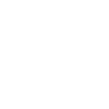
t = 0.00 s
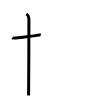
t = 2.00 s
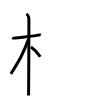
t = 4.00 s
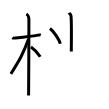
t = 6.00 s
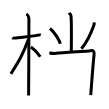
t = 8.00 s
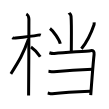
t = 10.00 s

The animated SVG that drew these frames (rendered in a browser with its animation timeline set to each time). Animation: 10 SMIL elements (animate=10); one cycle of 10.00 s.

<svg width="109px" height="109px" viewBox="0 0 px 109px" xmlns="http://www.w3.org/2000/svg" xmlns:xlink="http://www.w3.org/1999/xlink" xml:space="preserve" version="1.1"  baseProfile="full">
<path d="M12.28,37.72c0.35,0.24,2.39,0.41,3.31,0.31c3.94-0.41,16.12-1.71,22.45-2.91c0.92-0.17,2.15-0.24,2.73,0" style="fill:none;stroke:black;stroke-width:3;opacity:0">
  <animate attributeType="CSS" attributeName="opacity" from="0" to="1" begin="0s" dur="1s" repeatCount="0" fill="freeze" />
</path>
<path d="M26.36,14c0.91,0.47,2.54,2.75,2.54,4.92c0,0.95-0.12,70.75-0.3,76.58" style="fill:none;stroke:black;stroke-width:3;opacity:0">
  <animate attributeType="CSS" attributeName="opacity" from="0" to="1" begin="1s" dur="1s" repeatCount="0" fill="freeze" />
</path>
<path d="M28.44,39.28c-5.33,15.04-9.33,21.4-17.58,34.56" style="fill:none;stroke:black;stroke-width:3;opacity:0">
  <animate attributeType="CSS" attributeName="opacity" from="0" to="1" begin="2s" dur="1s" repeatCount="0" fill="freeze" />
</path>
<path d="M30.97,46.9c2.37,1.59,7.28,6.76,9.28,9.85" style="fill:none;stroke:black;stroke-width:3;opacity:0">
  <animate attributeType="CSS" attributeName="opacity" from="0" to="1" begin="3s" dur="1s" repeatCount="0" fill="freeze" />
</path>
<path d="M69.01,12.87c0.14,0.28,1.91,1.48,2.04,3.28c0.66,8.64,0.26,23.97,0.26,35.46" style="fill:none;stroke:black;stroke-width:3;opacity:0">
  <animate attributeType="CSS" attributeName="opacity" from="0" to="1" begin="4s" dur="1s" repeatCount="0" fill="freeze" />
</path>
<path d="M50,28.55c3.62,2.69,9.35,11.06,10.26,15.24" style="fill:none;stroke:black;stroke-width:3;opacity:0">
  <animate attributeType="CSS" attributeName="opacity" from="0" to="1" begin="5s" dur="1s" repeatCount="0" fill="freeze" />
</path>
<path d="M94.1,22.36c0.04,0.6,0.21,1.58-0.07,2.41C92.25,30,88,40.75,81.41,48.82" style="fill:none;stroke:black;stroke-width:3;opacity:0">
  <animate attributeType="CSS" attributeName="opacity" from="0" to="1" begin="6s" dur="1s" repeatCount="0" fill="freeze" />
</path>
<path d="M49.38,52.76c2.93,0.97,3.1,0.95,5.03,0.77c13.27-1.19,32.54-2.39,36.19-2.88c2.71-0.36,3.8,0.95,3.48,3.83c-1.1,10.02-2.52,29.81-3.35,40.66" style="fill:none;stroke:black;stroke-width:3;opacity:0">
  <animate attributeType="CSS" attributeName="opacity" from="0" to="1" begin="7s" dur="1s" repeatCount="0" fill="freeze" />
</path>
<path d="M48.48,71.31c1.88,0.19,3.36,0.56,5.45,0.39c18.22-1.55,24.08-1.81,38.54-2.38" style="fill:none;stroke:black;stroke-width:3;opacity:0">
  <animate attributeType="CSS" attributeName="opacity" from="0" to="1" begin="8s" dur="1s" repeatCount="0" fill="freeze" />
</path>
<path d="M47.72,93.01c1.15,0.24,3.23,0.86,4.6,0.72c12.65-1.21,26.35-1.89,37.85-2.38" style="fill:none;stroke:black;stroke-width:3;opacity:0">
  <animate attributeType="CSS" attributeName="opacity" from="0" to="1" begin="9s" dur="1s" repeatCount="0" fill="freeze" />
</path>
</svg>
